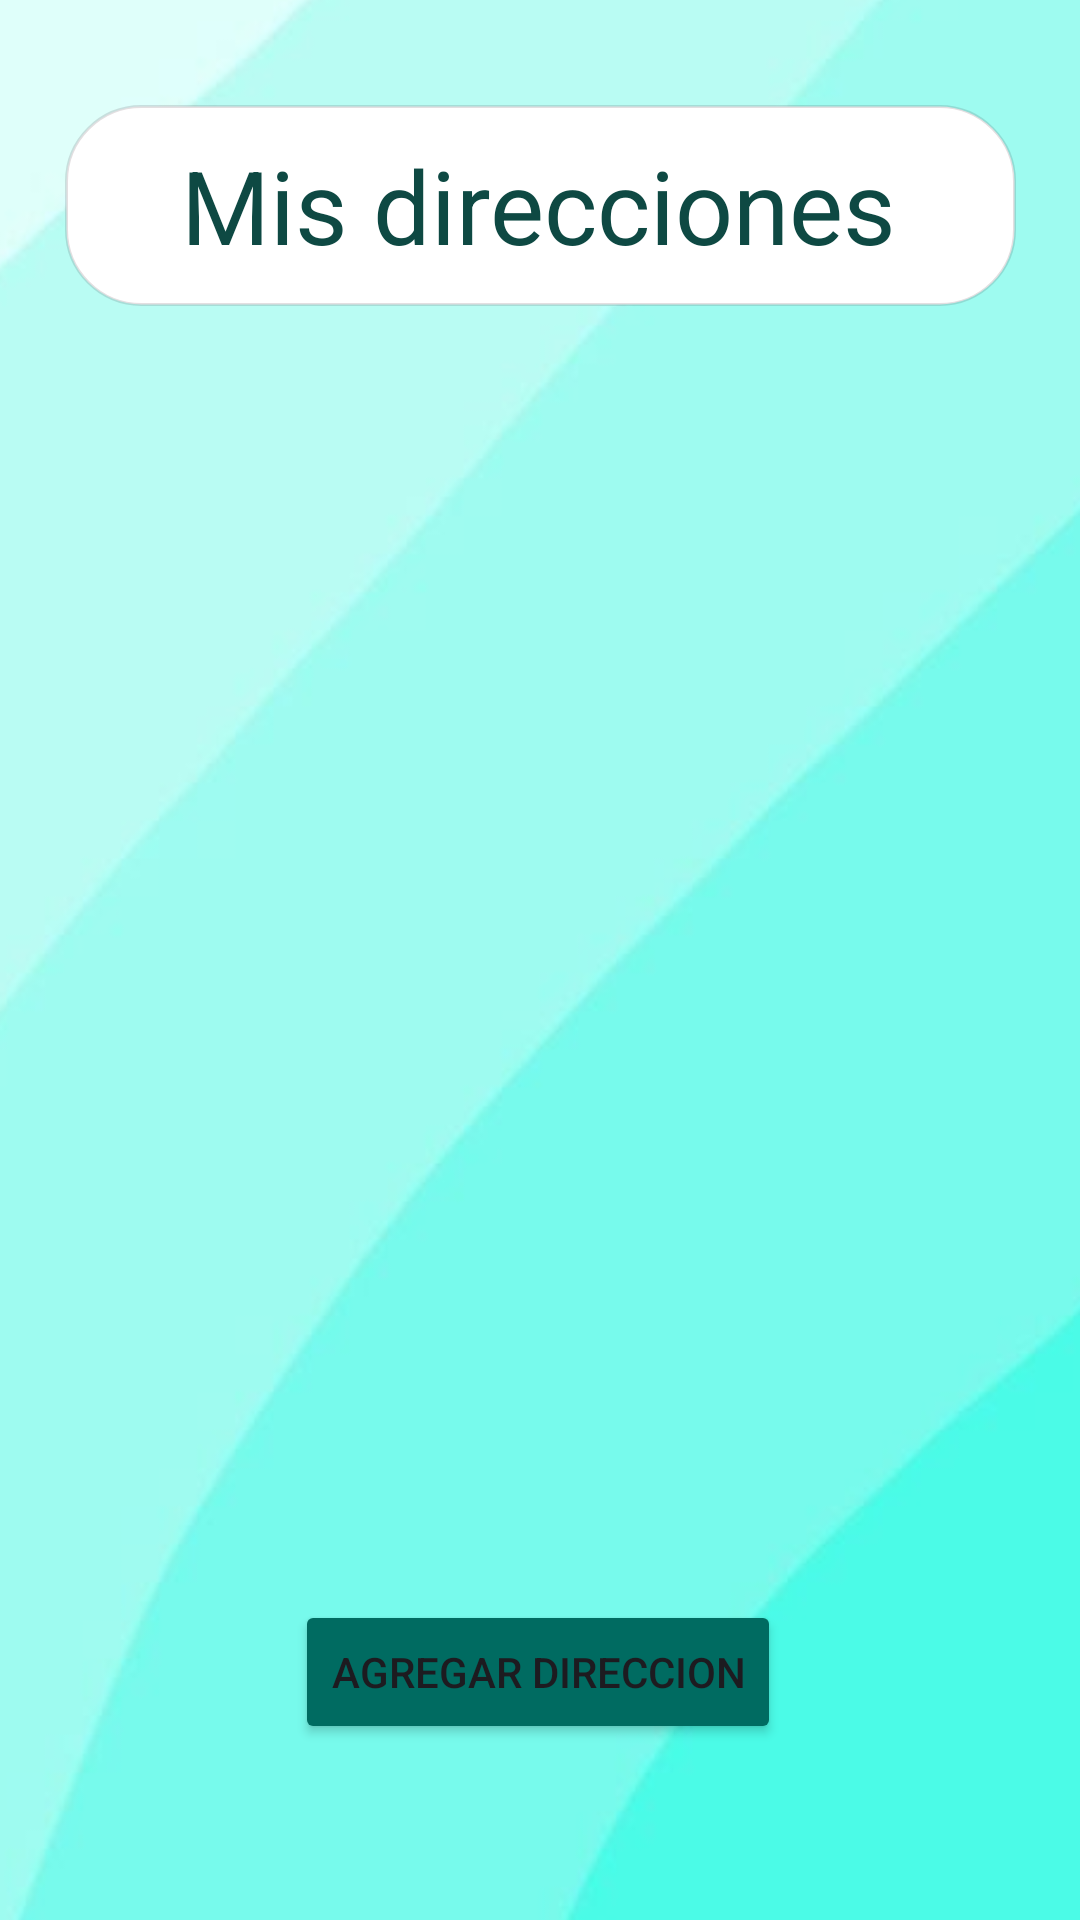

Layout XML and referenced resources for this Android screen:
<!-- AndroidManifest.xml: application theme Theme.Hats -->
<!-- res/layout/fragment_direcciones.xml -->
<?xml version="1.0" encoding="utf-8"?>
<androidx.constraintlayout.widget.ConstraintLayout xmlns:android="http://schemas.android.com/apk/res/android"
    xmlns:app="http://schemas.android.com/apk/res-auto"
    xmlns:tools="http://schemas.android.com/tools"
    android:layout_width="match_parent"
    android:layout_height="match_parent"
    tools:context=".fragment_direcciones">

    <ImageView
        android:id="@+id/imgubi"
        android:layout_width="584dp"
        android:layout_height="1199dp"
        android:src="@drawable/fondo_android"
        app:layout_constraintBottom_toBottomOf="parent"
        app:layout_constraintEnd_toEndOf="parent"
        app:layout_constraintHorizontal_bias="0.502"
        app:layout_constraintStart_toStartOf="parent"
        app:layout_constraintTop_toTopOf="parent"
        app:layout_constraintVertical_bias="0.577" />

    <ImageView
        android:id="@+id/imageView16"
        android:layout_width="317dp"
        android:layout_height="67dp"
        android:src="@drawable/rounded"
        app:layout_constraintBottom_toBottomOf="parent"
        app:layout_constraintEnd_toEndOf="parent"
        app:layout_constraintStart_toStartOf="parent"
        app:layout_constraintTop_toTopOf="parent"
        app:layout_constraintVertical_bias="0.061" />

    <Button
        android:id="@+id/btnAgregarDireccion"
        android:layout_width="wrap_content"
        android:layout_height="wrap_content"
        android:backgroundTint="#006B61"
        android:text="Agregar direccion"
        app:cornerRadius="14dp"
        app:layout_constraintBottom_toBottomOf="parent"
        app:layout_constraintEnd_toEndOf="parent"
        app:layout_constraintHorizontal_bias="0.497"
        app:layout_constraintStart_toStartOf="parent"
        app:layout_constraintTop_toTopOf="parent"
        app:layout_constraintVertical_bias="0.901" />

    <TextView
        android:id="@+id/textView21"
        android:layout_width="wrap_content"
        android:layout_height="wrap_content"
        android:text="Mis direcciones"
        android:textColor="#0E4943"
        android:textColorHighlight="#D8890505"
        android:textColorHint="#FF3C3C"
        android:textSize="34sp"
        app:layout_constraintBottom_toBottomOf="parent"
        app:layout_constraintEnd_toEndOf="parent"
        app:layout_constraintHorizontal_bias="0.497"
        app:layout_constraintStart_toStartOf="parent"
        app:layout_constraintTop_toTopOf="parent"
        app:layout_constraintVertical_bias="0.077" />

    <androidx.recyclerview.widget.RecyclerView
        android:id="@+id/rcvDirecciones"
        android:layout_width="392dp"
        android:layout_height="185dp"
        app:layout_constraintBottom_toBottomOf="parent"
        app:layout_constraintEnd_toEndOf="parent"
        app:layout_constraintStart_toStartOf="parent"
        app:layout_constraintTop_toTopOf="parent" />


</androidx.constraintlayout.widget.ConstraintLayout>
<!-- resources referenced by this layout -->
<resources>
  <!-- drawable fondo_android: jpg bitmap (drawable, 12853 bytes) -->
  <!-- drawable rounded (drawable) -->
  <?xml version="1.0" encoding="utf-8"?>
  <shape xmlns:android="http://schemas.android.com/apk/res/android">
      <solid android:color="#FFFFFF" />
      <corners android:radius="25dp" />
      <stroke
          android:width="1dp"
          android:color="#2312" />
  </shape>
  <style name="Theme.Hats" parent="Base.Theme.Hats" />
  <style name="Base.Theme.Hats" parent="Theme.Material3.DayNight">
          
          
      </style>
</resources>
